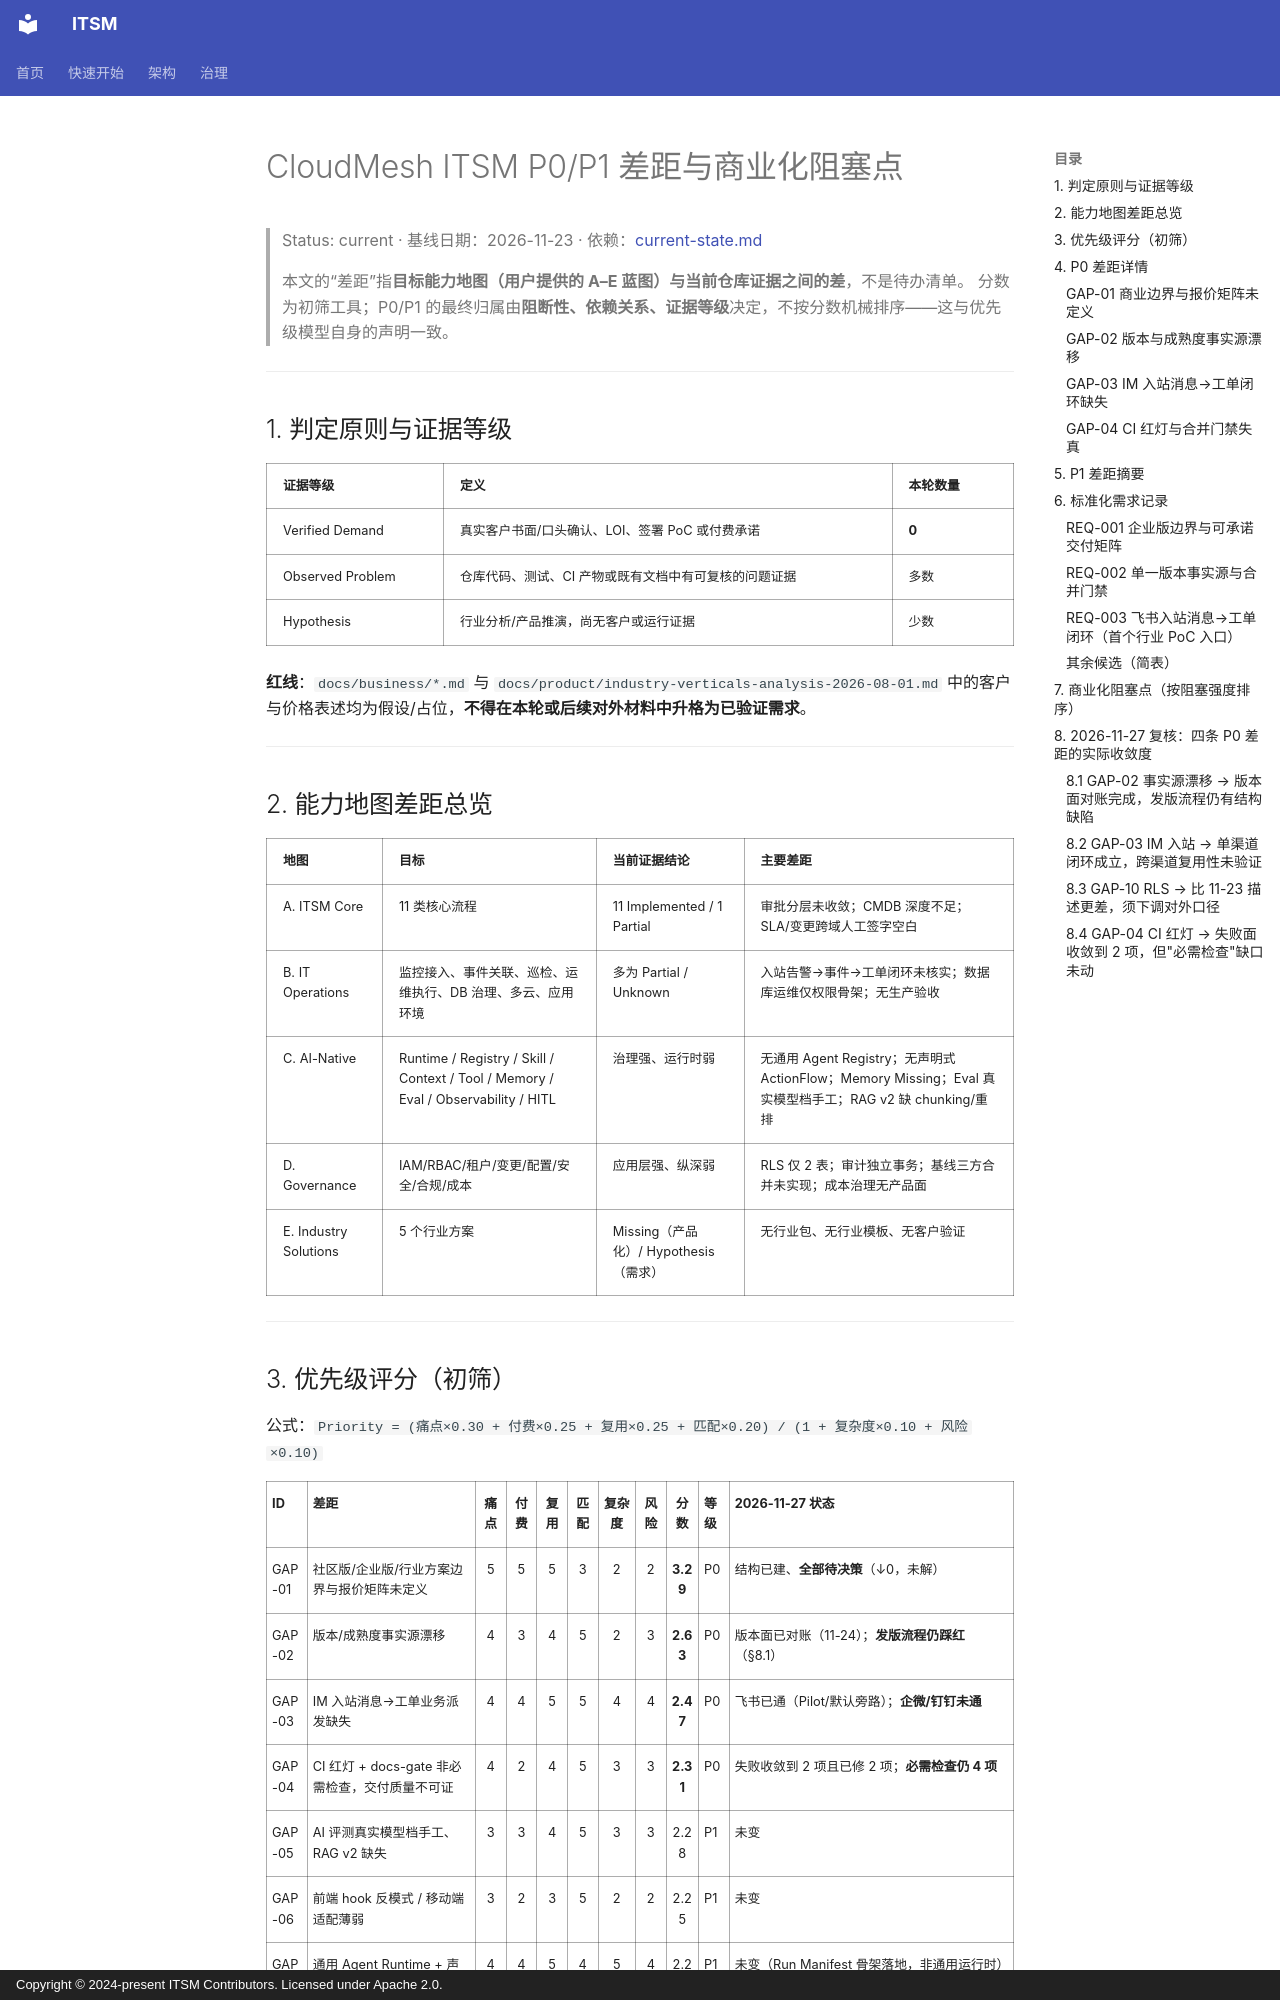

repository: heidsoft/itsm · page: product/gap-analysis/index.html · generator: mkdocs · copyright: Copyright © 2024-present ITSM Contributors. Licensed under Apache 2.0.

# CloudMesh ITSM P0/P1 差距与商业化阻塞点

> Status: current · 基线日期：2026-11-23 · 依赖：[current-state.md](./current-state.md)
>
> 本文的“差距”指**目标能力地图（用户提供的 A–E 蓝图）与当前仓库证据之间的差**，不是待办清单。
> 分数为初筛工具；P0/P1 的最终归属由**阻断性、依赖关系、证据等级**决定，不按分数机械排序——这与优先级模型自身的声明一致。

---

## 1. 判定原则与证据等级

| 证据等级 | 定义 | 本轮数量 |
|:---|:---|:---|
| Verified Demand | 真实客户书面/口头确认、LOI、签署 PoC 或付费承诺 | **0** |
| Observed Problem | 仓库代码、测试、CI 产物或既有文档中有可复核的问题证据 | 多数 |
| Hypothesis | 行业分析/产品推演，尚无客户或运行证据 | 少数 |

**红线**：`docs/business/*.md` 与 `docs/product/industry-verticals-analysis-2026-08-01.md` 中的客户与价格表述均为假设/占位，**不得在本轮或后续对外材料中升格为已验证需求**。

---

## 2. 能力地图差距总览

| 地图 | 目标 | 当前证据结论 | 主要差距 |
|:---|:---|:---|:---|
| A. ITSM Core | 11 类核心流程 | 11 Implemented / 1 Partial | 审批分层未收敛；CMDB 深度不足；SLA/变更跨域人工签字空白 |
| B. IT Operations | 监控接入、事件关联、巡检、运维执行、DB 治理、多云、应用环境 | 多为 Partial / Unknown | 入站告警→事件→工单闭环未核实；数据库运维仅权限骨架；无生产验收 |
| C. AI-Native | Runtime / Registry / Skill / Context / Tool / Memory / Eval / Observability / HITL | 治理强、运行时弱 | 无通用 Agent Registry；无声明式 ActionFlow；Memory Missing；Eval 真实模型档手工；RAG v2 缺 chunking/重排 |
| D. Governance | IAM/RBAC/租户/变更/配置/安全/合规/成本 | 应用层强、纵深弱 | RLS 仅 2 表；审计独立事务；基线三方合并未实现；成本治理无产品面 |
| E. Industry Solutions | 5 个行业方案 | Missing（产品化）/ Hypothesis（需求） | 无行业包、无行业模板、无客户验证 |

---
